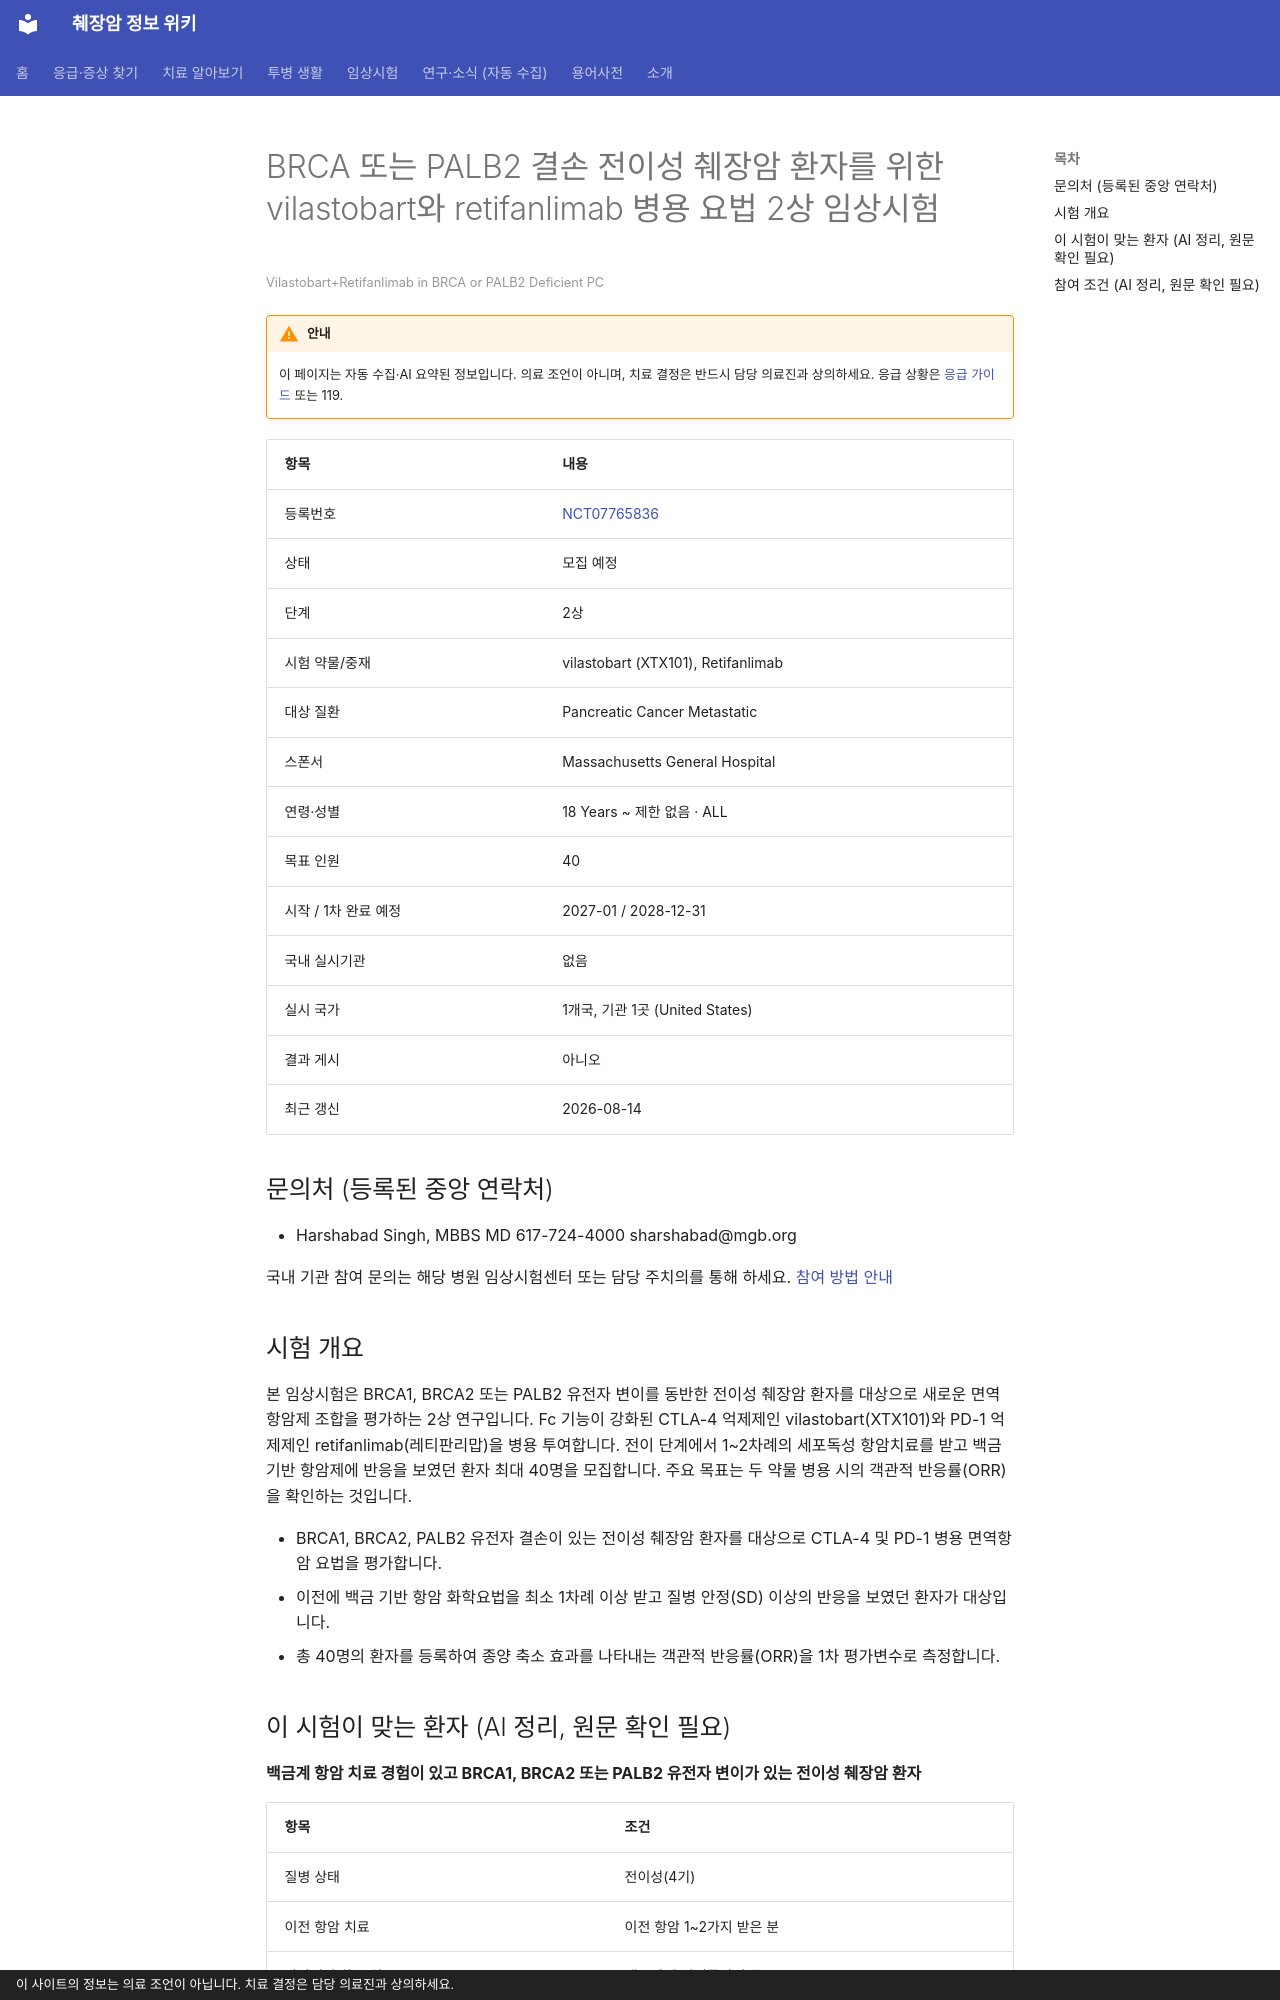

repository: hizorro88-rgb/papersearcher · page: _generated/trials/NCT07765836/index.html · generator: mkdocs · copyright: 이 사이트의 정보는 의료 조언이 아닙니다. 치료 결정은 담당 의료진과 상의하세요.

---
title: "NCT07765836 BRCA 또는 PALB2 결손 전이성 췌장암 환자를 위한 vilastobart와 retifanlimab 병…"
description: "2상 · 모집 예정"
comments: true
search:
  boost: 0.4
---

# BRCA 또는 PALB2 결손 전이성 췌장암 환자를 위한 vilastobart와 retifanlimab 병용 요법 2상 임상시험

<small>Vilastobart+Retifanlimab in BRCA or PALB2 Deficient PC</small>

!!! warning "안내"
    이 페이지는 자동 수집·AI 요약된 정보입니다. 의료 조언이 아니며, 치료 결정은 반드시 담당 의료진과 상의하세요. 응급 상황은 [응급 가이드](../../guides/emergency/index.md) 또는 119.

| 항목 | 내용 |
|---|---|
| 등록번호 | [NCT07765836](https://clinicaltrials.gov/study/NCT07765836) |
| 상태 | 모집 예정 |
| 단계 | 2상 |
| 시험 약물/중재 | vilastobart (XTX101), Retifanlimab |
| 대상 질환 | Pancreatic Cancer Metastatic |
| 스폰서 | Massachusetts General Hospital |
| 연령·성별 | 18 Years ~ 제한 없음 · ALL |
| 목표 인원 | 40 |
| 시작 / 1차 완료 예정 | 2027-01 / 2028-12-31 |
| 국내 실시기관 | 없음 |
| 실시 국가 | 1개국, 기관 1곳 (United States) |
| 결과 게시 | 아니오 |
| 최근 갱신 | 2026-08-14 |

## 문의처 (등록된 중앙 연락처)

- Harshabad Singh, MBBS MD 617-724-4000 sharshabad@mgb.org

국내 기관 참여 문의는 해당 병원 임상시험센터 또는 담당 주치의를 통해 하세요. [참여 방법 안내](../../guides/trials/how-to-apply.md)

## 시험 개요

본 임상시험은 BRCA1, BRCA2 또는 PALB2 유전자 변이를 동반한 전이성 췌장암 환자를 대상으로 새로운 면역항암제 조합을 평가하는 2상 연구입니다. Fc 기능이 강화된 CTLA-4 억제제인 vilastobart(XTX101)와 PD-1 억제제인 retifanlimab(레티판리맙)을 병용 투여합니다. 전이 단계에서 1~2차례의 세포독성 항암치료를 받고 백금 기반 항암제에 반응을 보였던 환자 최대 40명을 모집합니다. 주요 목표는 두 약물 병용 시의 객관적 반응률(ORR)을 확인하는 것입니다.

- BRCA1, BRCA2, PALB2 유전자 결손이 있는 전이성 췌장암 환자를 대상으로 CTLA-4 및 PD-1 병용 면역항암 요법을 평가합니다.
- 이전에 백금 기반 항암 화학요법을 최소 1차례 이상 받고 질병 안정(SD) 이상의 반응을 보였던 환자가 대상입니다.
- 총 40명의 환자를 등록하여 종양 축소 효과를 나타내는 객관적 반응률(ORR)을 1차 평가변수로 측정합니다.

## 이 시험이 맞는 환자 (AI 정리, 원문 확인 필요)

**백금계 항암 치료 경험이 있고 BRCA1, BRCA2 또는 PALB2 유전자 변이가 있는 전이성 췌장암 환자**

| 항목 | 조건 |
|---|---|
| 질병 상태 | 전이성(4기) |
| 이전 항암 치료 | 이전 항암 1~2가지 받은 분 |
| 받았어야 하는 치료 | 백금계(옥살리플라틴 등) |
| 받았으면 참여 불가 | 면역항암제 |
| 필요한 유전자·표지자 | BRCA1/2·PALB2 |
| ECOG 수행능력 | 2 이하 |
| 측정 가능 병변 | 필요 |

주요 제외 기준: 과거 면역관문억제제(PD-1, PD-L1, CTLA-4 표적) 치료를 받은 환자 · 췌장 신경내분비종양 환자 · 치료가 필요한 활동성 감염이 있는 환자

내 상황에 맞는지 한 번에 보려면 [맞춤 임상시험 찾기](../../guides/trials/finder.md).
